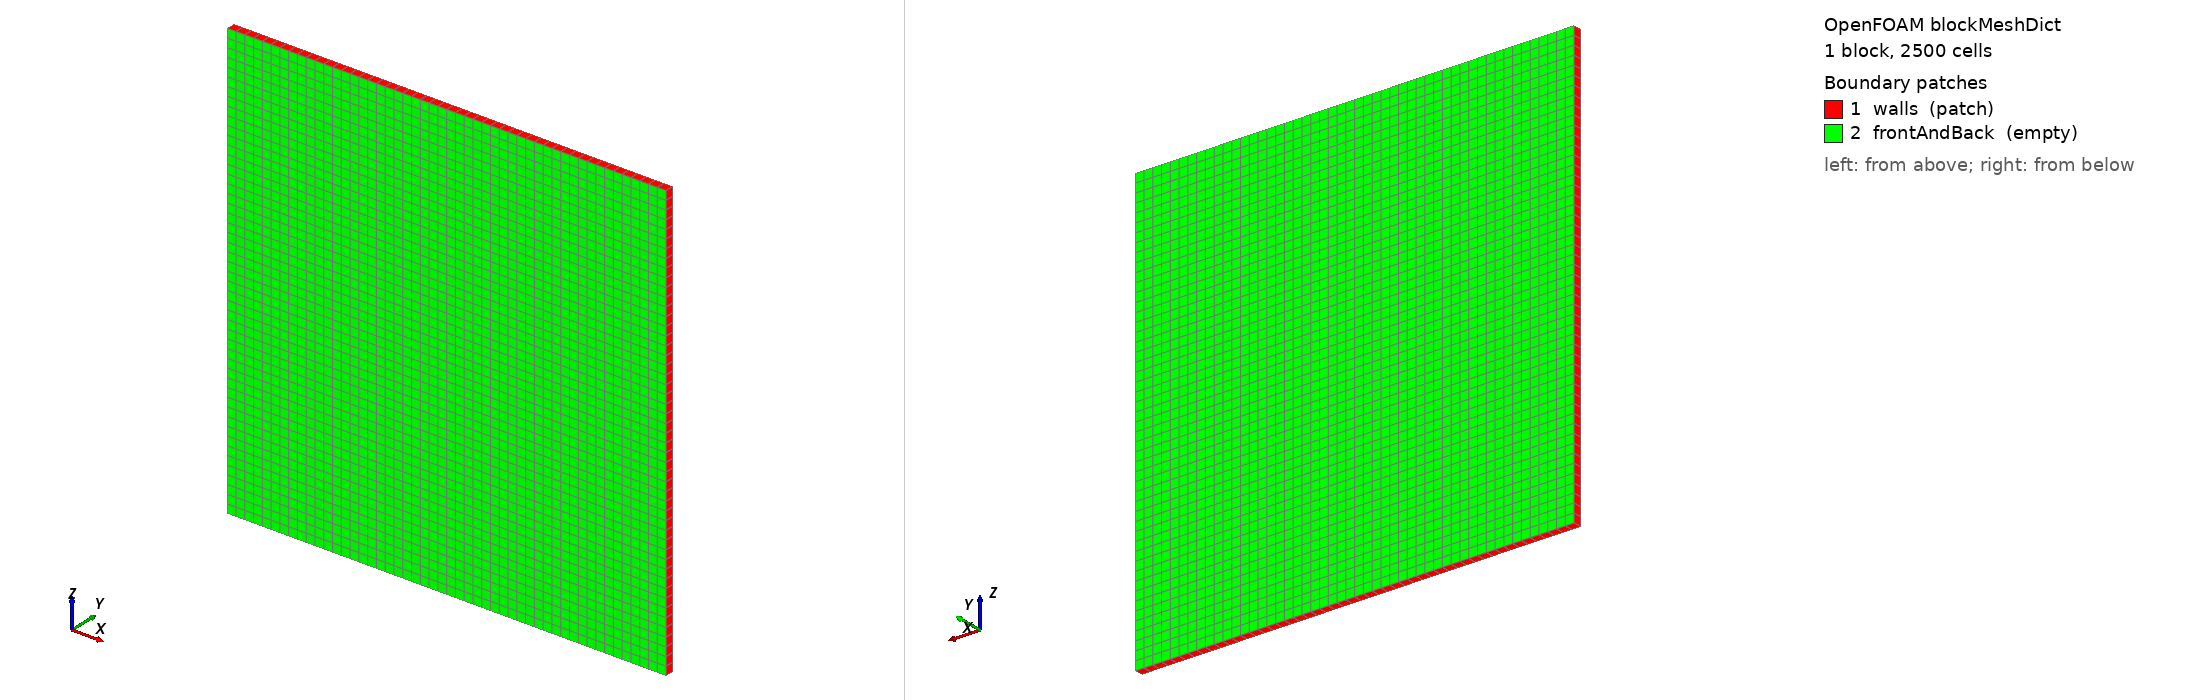

OpenFOAM case: the mesh blockMesh builds from blockMeshDict, 1 block(s), 2500 cells. Boundary patches (legend numbers): 1 walls (patch), 2 frontAndBack (empty). Left view from above one corner, right view from below the opposite corner. Boundary conditions: 0 field file(s) under 0/; 0 of 2 drawn patches have an entry in a shipped field file.

=== system/blockMeshDict ===
FoamFile { version 2.0; format ascii; class dictionary; object blockMeshDict; }
n 50;
vertices ( (0 -0.01 0) (1 -0.01 0) (1 0.01 0) (0 0.01 0) (0 -0.01 1) (1 -0.01 1) (1 0.01 1) (0 0.01 1) );
blocks ( hex (0 1 2 3 4 5 6 7) ($n 1 $n) simpleGrading (1 1 1) );
boundary
(
    walls { type patch; faces ( (0 4 7 3) (1 2 6 5) (4 5 6 7) (0 3 2 1) ); }
    frontAndBack { type empty; faces ( (0 1 5 4) (2 3 7 6) ); }
);
